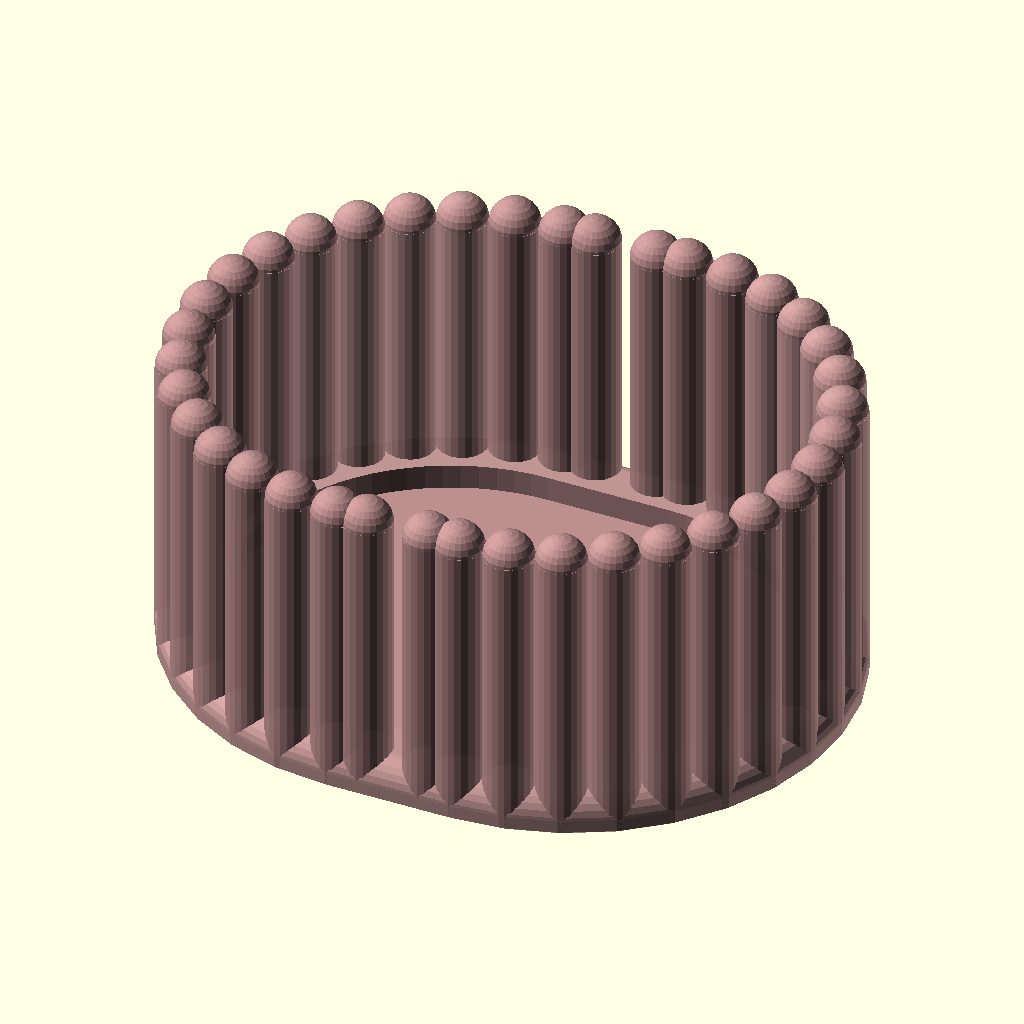
Cell 1: the model at its default parameters.
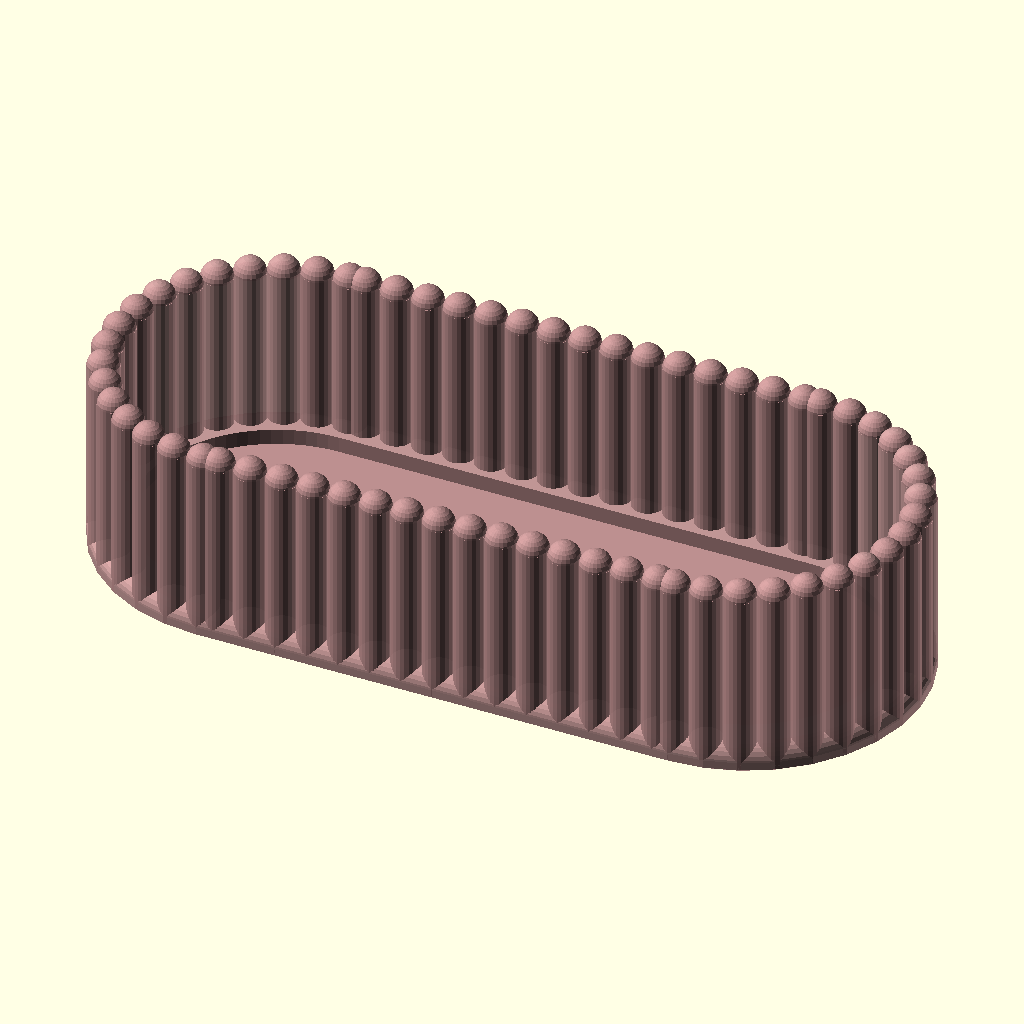
Cell 2 — comp set to 300, the other parameters unchanged.
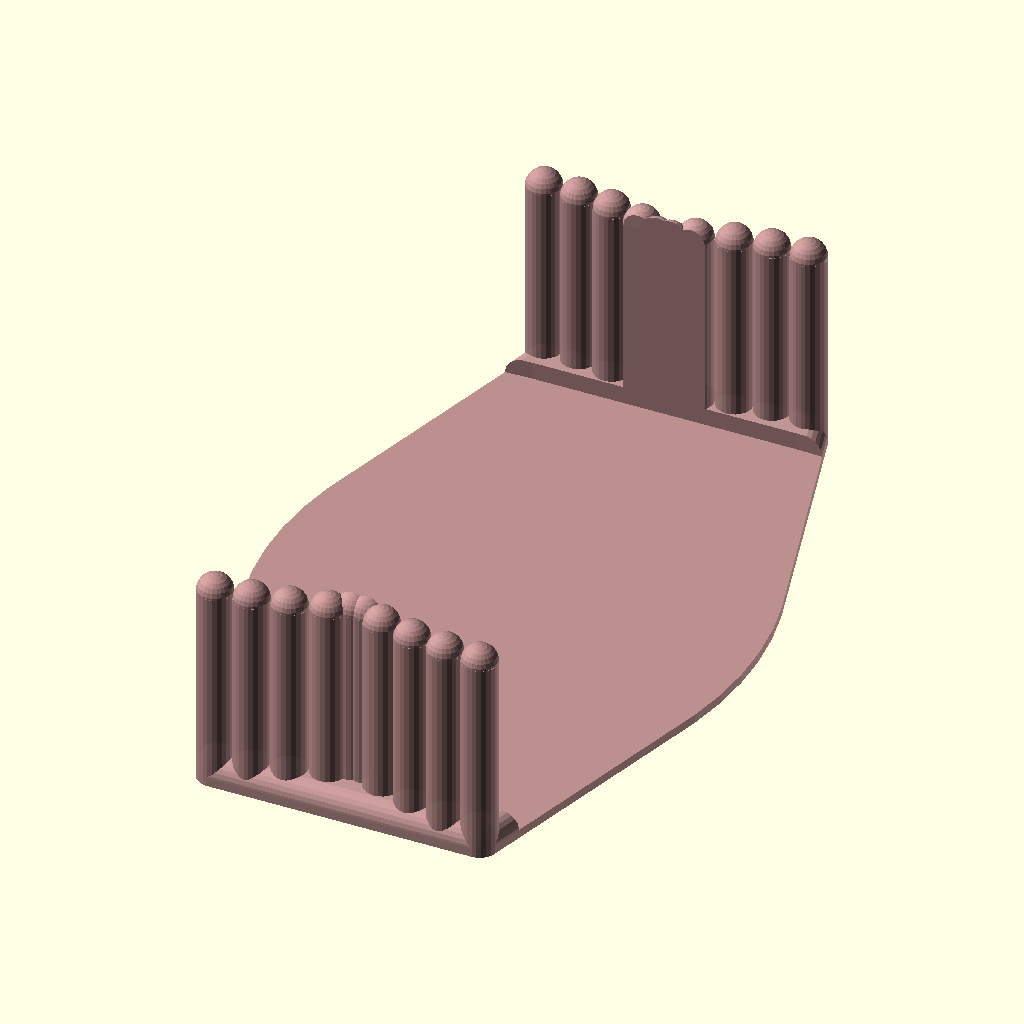
Cell 3: larg = 240 (everything else at default).
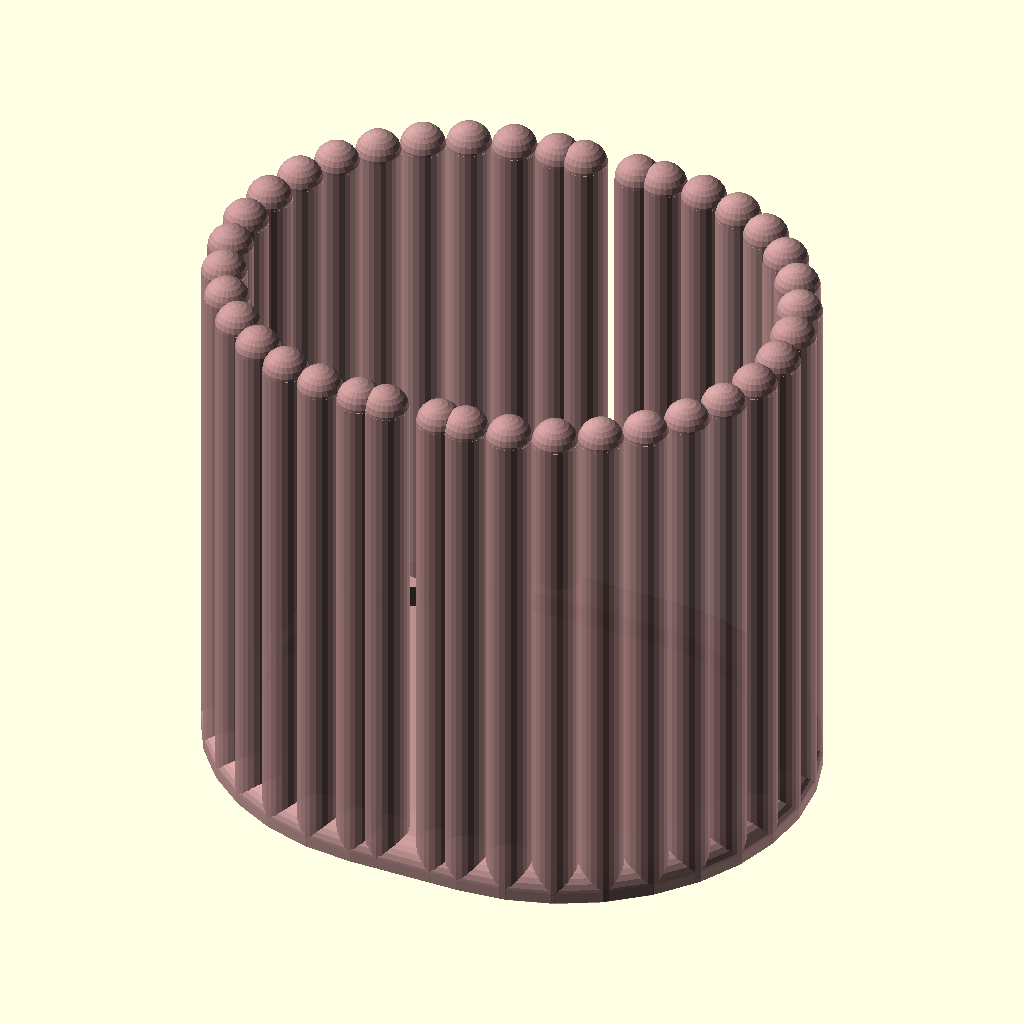
Cell 4: alt = 140 (everything else at default).
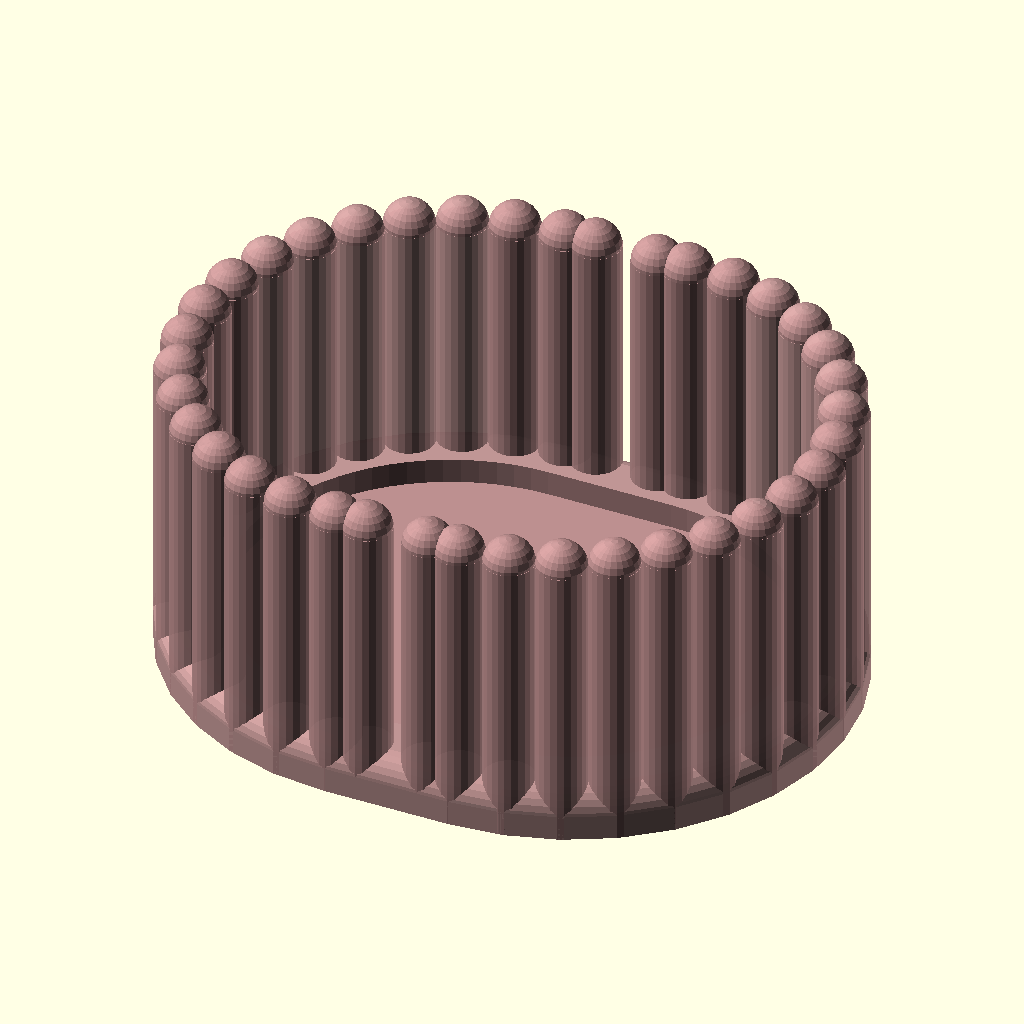
Cell 5: the same model with base_h = 6.
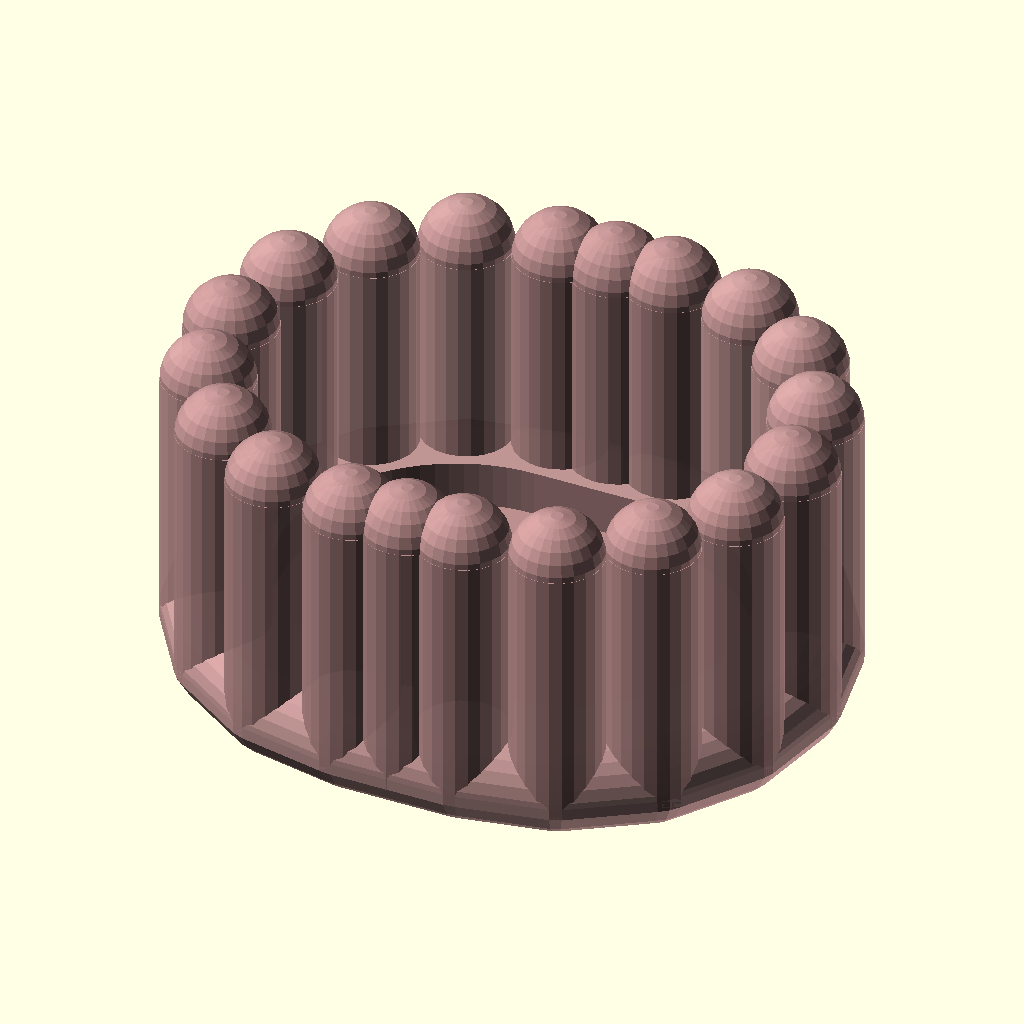
Cell 6: the same model with flute_r = 12.
All cells are drawn from the same view direction (rotation 55°, 0°, 25°, orthographic, colour scheme Cornfield), but the view is re-fitted for each cell, so position and scale can differ between cells as well as the parameter.
The OpenSCAD source (caixa_joias.scad):
// Bandeja Canelada - Organizadora de Joias
// Estilo: caneluras verticais, forma oval, borda ondulada

// === PARÂMETROS ===
comp    = 150;  // comprimento total
larg    = 120;  // largura total
alt     = 70;   // altura da bandeja (ajuste conforme desejado)
base_h  = 3;    // espessura da base
flute_r = 6;    // raio de cada canelura
wall    = 3;    // espessura da parede interna
$fn     = 40;

// === GEOMETRIA ===
R      = larg / 2;               // raio das extremidades = 60
str    = comp - larg;            // trecho reto lateral = 30
R_cav  = R - flute_r - wall;    // raio da cavidade interna = 51

// Número de caneluras distribuídas
n_semi = max(6, round(PI * R / (flute_r * 2)));       // por semicírculo (~16)
n_str  = max(0, round(str / (flute_r * 2) - 0.5));   // no trecho reto (~2)

// === MÓDULOS ===

// Uma canelura: cilindro + esfera no topo (borda ondulada)
module uma_canelura(h) {
    cylinder(r=flute_r, h=h, $fn=24);
    translate([0, 0, h]) sphere(r=flute_r, $fn=24);
}

// Posiciona todas as caneluras ao redor do contorno
module posicionar_caneluras(h) {
    // Semicírculo esquerdo — centro em [R, R]
    for(i = [0 : n_semi]) {
        a = 90 + i * 180 / n_semi;
        translate([R + R*cos(a), R + R*sin(a), 0])
            uma_canelura(h);
    }
    // Semicírculo direito — centro em [comp-R, R]
    for(i = [0 : n_semi]) {
        a = -90 + i * 180 / n_semi;
        translate([comp-R + R*cos(a), R + R*sin(a), 0])
            uma_canelura(h);
    }
    // Trechos retos (frente e fundo)
    if (n_str > 0 && str > 0) {
        for(i = [0 : n_str - 1]) {
            x = R + (i + 0.5) * str / n_str;
            translate([x, 0,    0]) uma_canelura(h);
            translate([x, larg, 0]) uma_canelura(h);
        }
    }
}

// Cavidade interna lisa (oval)
module cavidade_interna() {
    translate([0, 0, base_h])
        hull() {
            translate([R, R, 0])
                cylinder(r=R_cav, h=alt + flute_r + 1, $fn=80);
            translate([comp-R, R, 0])
                cylinder(r=R_cav, h=alt + flute_r + 1, $fn=80);
        }
}

// Base sólida (preenchimento entre as caneluras)
module base_solida() {
    hull() posicionar_caneluras(base_h);
}

// Bandeja completa
module bandeja() {
    difference() {
        union() {
            base_solida();
            posicionar_caneluras(alt);
        }
        cavidade_interna();
    }
}

// === RENDERIZAÇÃO ===
color("RosyBrown", 0.95)
    bandeja();
Parameter table extracted from the source (name, type, default, range or options):
comp: number, default 150
larg: number, default 120
alt: number, default 70
base_h: number, default 3
flute_r: number, default 6
wall: number, default 3
